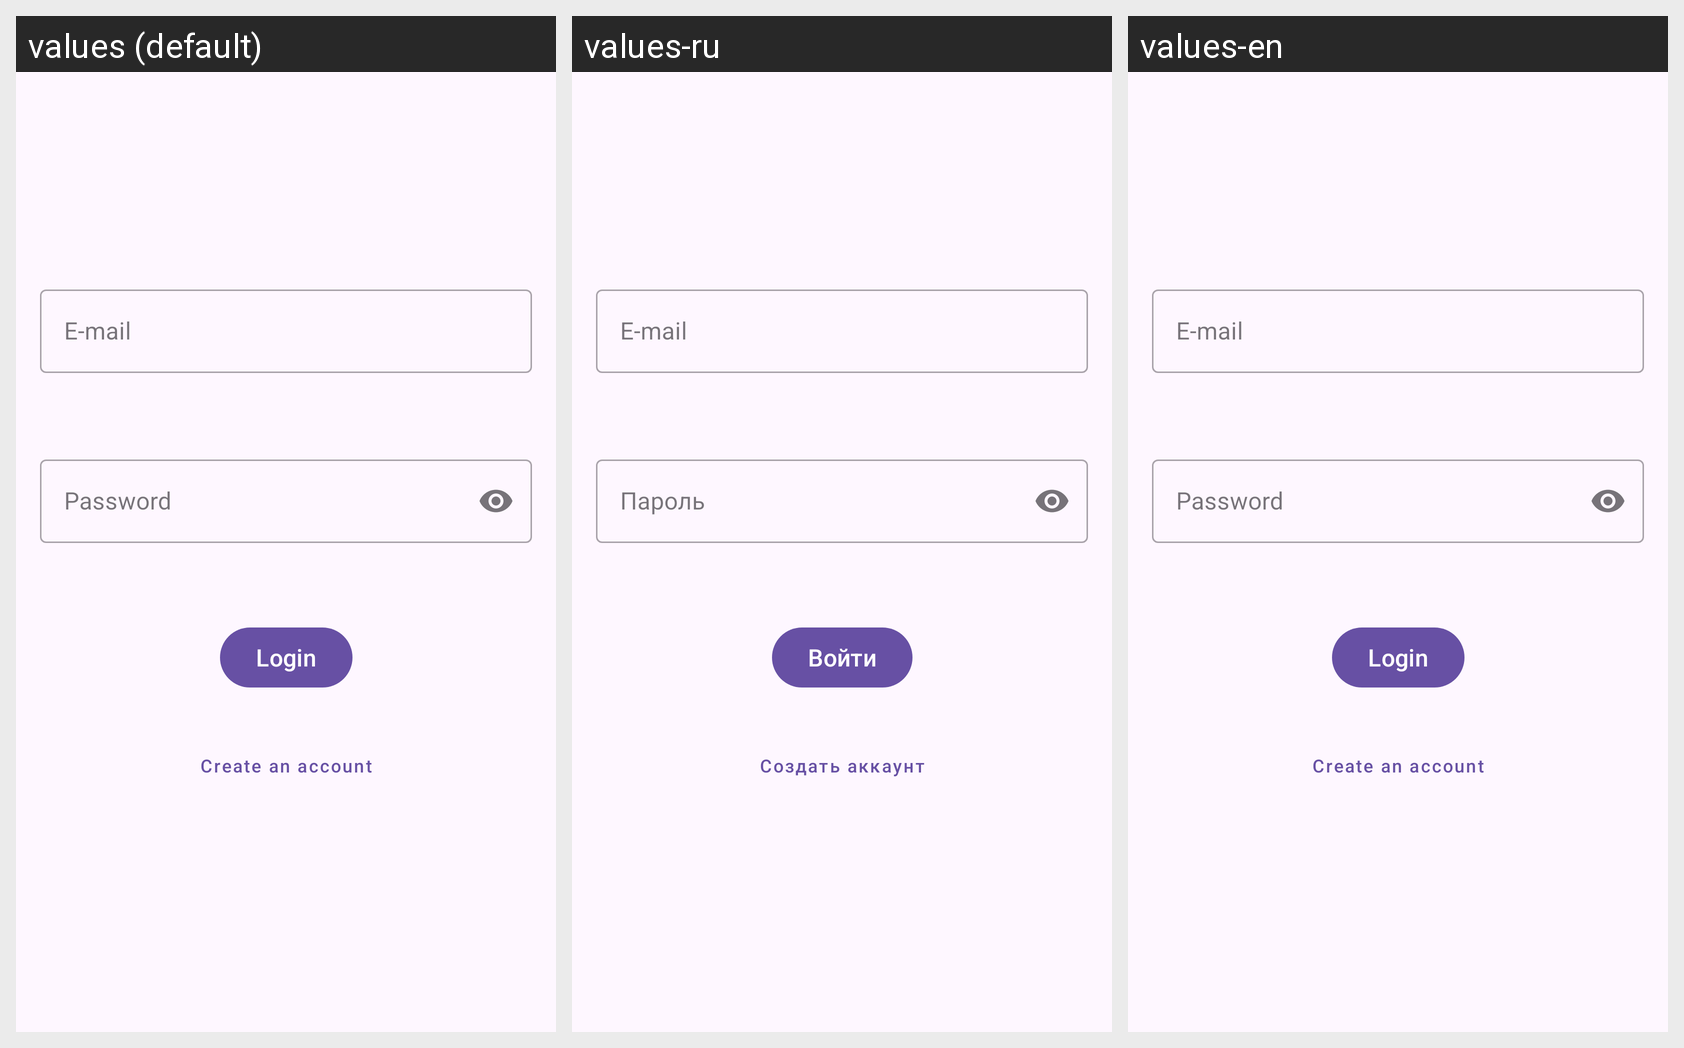

The same Android screen rendered under several of its app's locales, left to right. List the strings drawn on it with the default value and each locale's translation.
Android screen res/layout/fragment_login.xml rendered under 3 locales, left to right: values (default), values-ru, values-en. Device: Nexus 5 (rendered at 1080×1920; each locale shown at half size, 540×960, under a caption strip naming it); theme Theme.Runner4.
Strings drawn on this screen, with the default value and each locale's value (text and hints the layout hard-codes, and strings that could not be matched under every locale, appear in the picture but are not listed):

e_mail
  values: E-mail
  values-ru: E-mail  [not translated; the default value is used]
  values-en: E-mail  [not translated; the default value is used]

password
  values: Password
  values-ru: Пароль
  values-en: Password

login
  values: Login
  values-ru: Войти
  values-en: Login

register
  values: Create an account
  values-ru: Создать аккаунт
  values-en: Create an account
